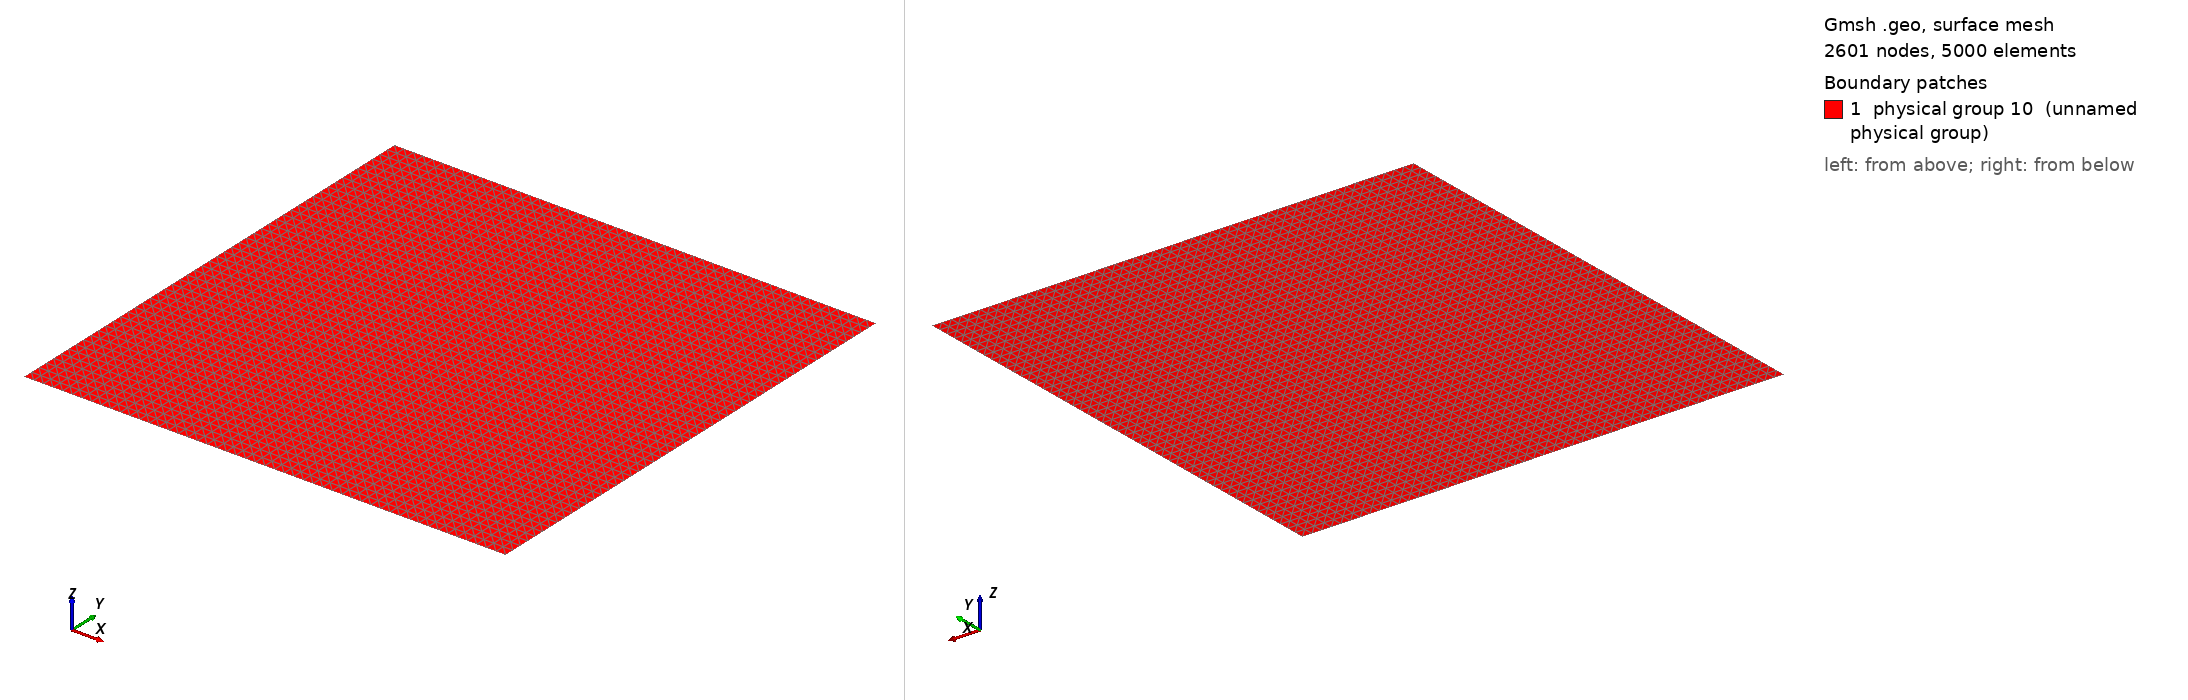

Gmsh geometry script, surface-meshed: 2601 nodes, 5000 surface elements. Boundary patches (legend numbers): 1 physical group 10 (unnamed physical group). Left view from above one corner, right view from below the opposite corner. Legend entries are the model's physical surfaces. The drawing asked Gmsh for element sizes between 1% and 20% of the model's largest extent; the script's own settings can give other sizes.

=== squareStruct.geo (drawn) ===
// Geometry parameters
lx = 1.;
ly = 1.;

// Mesh parameters
Nx = 51;
Ny = 51;
struct = 1;
structQuad = 0;

// Geometry
Point(1) = {0, 0, 0};
Point(2) = {1, 0, 0};
Point(3) = {1, 1, 0};
Point(4) = {0, 1, 0};

Line(1) = {1, 2};
Line(2) = {2, 3};
Line(3) = {3, 4};
Line(4) = {4, 1};

If (struct == 1)
Transfinite Line{1, 3} = Nx;
Transfinite Line{2, 4} = Ny;
EndIf

Line Loop(1) = {1:4};
Plane Surface(1) = {1};

If (struct == 1)
Transfinite Surface{1};
If (structQuad == 1)
Recombine Surface{1};
EndIf
EndIf

// Boundary conditions
Physical Line(1) = {1:4};

// Fluid
Physical Surface(10) = {1};
